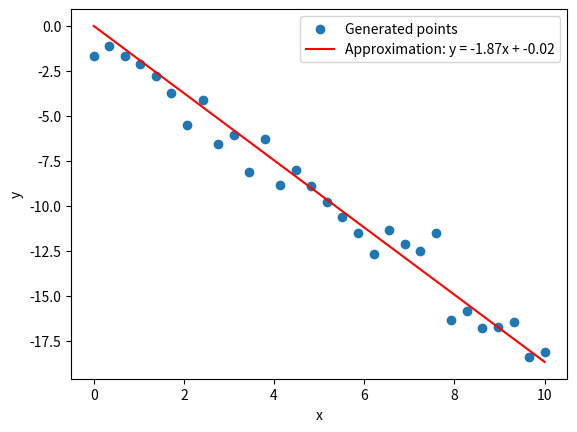

This chart was generated by the following Python code:
import matplotlib.pyplot as plt
import numpy as np
import random

def unipolar_function(s):
    return 1 if s > 0 else 0

def generate_points(number_of_points):
    x = np.linspace(0, 10, number_of_points)
    y = random.uniform(-2, 2) * x + random.uniform(-1, 1) + np.random.randn(number_of_points)
    return x, y

def generate_weights():
    weights = np.array([random.uniform(0, 1) for _ in range(2)])

    return weights

def train_perceptron(x, y, learning_rate=0.01, epochs=50, delta=0.01):
    number_of_points = len(x)
    a, b = generate_weights()

    for curr_epoch in range(epochs):
        predicted = a * x + b
        error = y - predicted

        gradient_a = (-2 / number_of_points) * np.dot(error, x)
        gradient_b = (-2 / number_of_points) * np.sum(error)

        a -= learning_rate * gradient_a
        b -= learning_rate * gradient_b

        mean_squared_error = np.mean(error ** 2)

        if mean_squared_error < delta:
            break

    return a, b

def generate_plot(x, y, a, b):
    plt.scatter(x, y, label='Generated points')
    plt.plot(x, a * x + b, color='red', label=f'Approximation: y = {a:.2f}x + {b:.2f}')
    plt.xlabel('x')
    plt.ylabel('y')
    plt.legend()
    plt.show()

def main():
    x, y = generate_points(30)
    a, b = train_perceptron(x, y)
    generate_plot(x, y, a, b)

main()